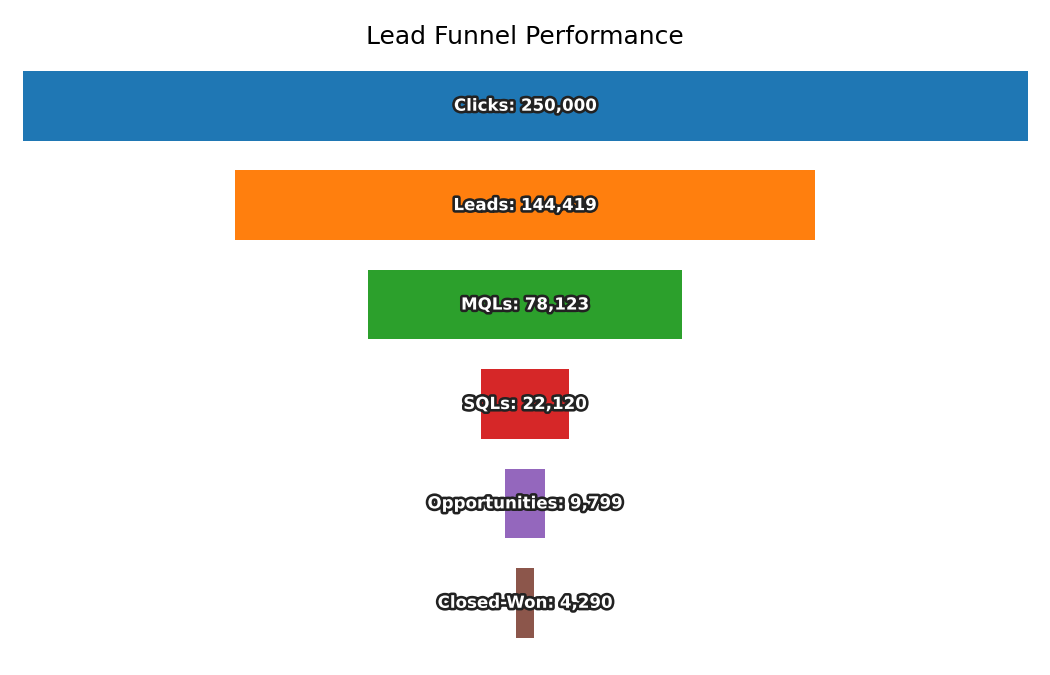

The data file committed next to this chart (first rows):
Stage, Count
Clicks, 250000
Leads, 144419
MQLs, 78123
SQLs, 22120
Opportunities, 9799
Closed-Won, 4290
